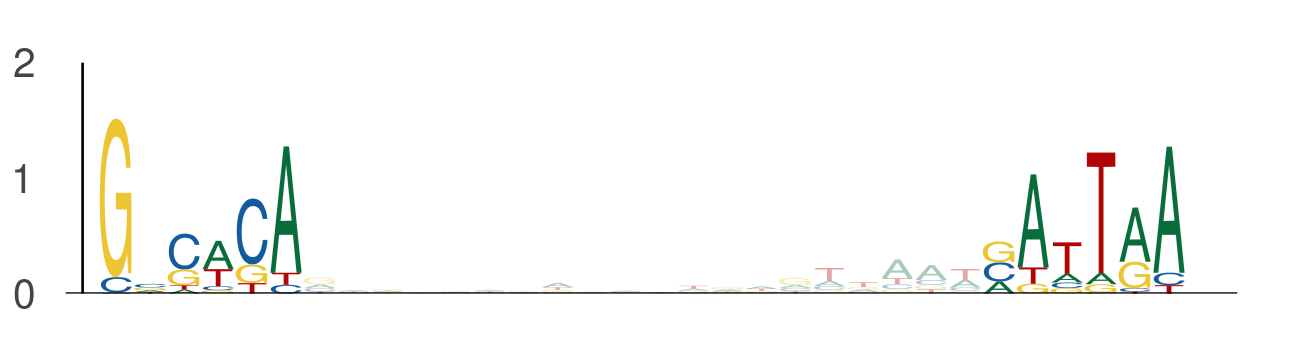

The table this chart was drawn from, first rows:
seq_index, start_position, end_position, is_reversed_complement
5434, 136, 142, 0
5434, 162, 168, 0
636, 35, 41, 0
636, 61, 67, 0
3162, 24, 30, 0
3162, 50, 56, 0
1275, 19, 25, 0
1275, 45, 51, 0
102, 30, 36, 0
102, 56, 62, 0
525, 51, 57, 0
525, 77, 83, 0
2919, 35, 41, 0
2919, 61, 67, 0
5857, 109, 115, 0
5857, 135, 141, 0
453, 46, 52, 0
453, 72, 78, 0
3586, 76, 82, 0
3586, 102, 108, 0
2040, 42, 48, 0
2040, 68, 74, 0
1220, 132, 138, 0
1220, 158, 164, 0
1220, 46, 52, 0
1220, 72, 78, 0
1069, 135, 141, 0
1069, 161, 167, 0
5586, 103, 109, 0
5586, 129, 135, 0
216, 58, 64, 0
216, 84, 90, 0
2478, 105, 111, 0
2478, 131, 137, 0
5094, 42, 48, 0
5094, 68, 74, 0
5094, 58, 64, 0
5094, 84, 90, 0
722, 17, 23, 0
722, 43, 49, 0
1636, 58, 64, 0
1636, 84, 90, 0
649, 64, 70, 0
649, 90, 96, 0
3358, 64, 70, 0
3358, 90, 96, 0
4657, 132, 138, 0
4657, 158, 164, 0
2978, 41, 47, 0
2978, 67, 73, 0
2540, 123, 129, 0
2540, 149, 155, 0
1731, 58, 64, 0
1731, 84, 90, 0
486, 58, 64, 0
486, 84, 90, 0
2262, 35, 41, 0
2262, 61, 67, 0
1641, 45, 51, 0
1641, 71, 77, 0
... 1,684 more rows
